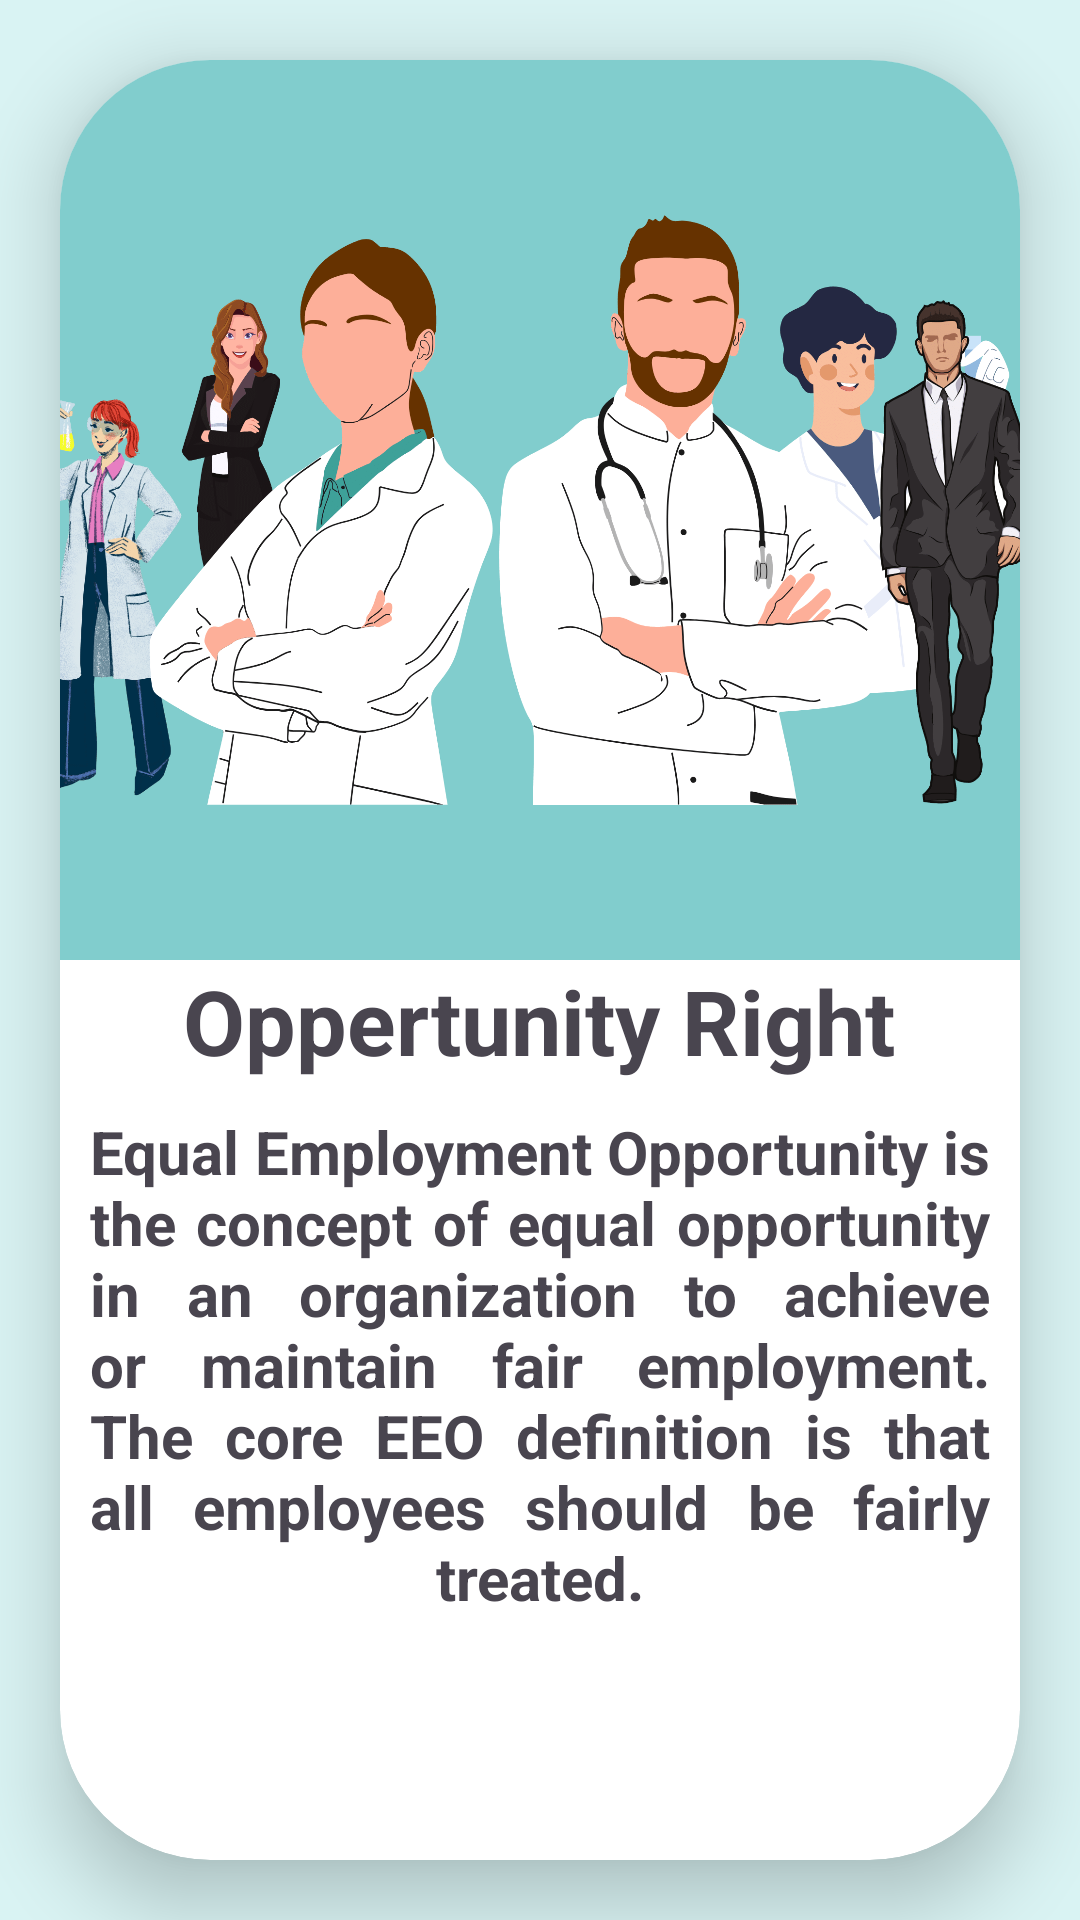

Write the Android layout XML for this screen, with the resource values it uses.
<!-- AndroidManifest.xml: application theme Theme.SHE -->
<!-- res/layout/fragment_employment_oppertunity.xml -->
<?xml version="1.0" encoding="utf-8"?>
<FrameLayout xmlns:android="http://schemas.android.com/apk/res/android"
    xmlns:tools="http://schemas.android.com/tools"
    android:layout_width="match_parent"
    android:layout_height="match_parent"
    android:background="#D9F3F3"
    xmlns:app="http://schemas.android.com/apk/res-auto"
    tools:context=".fragments.EmploymentOppertunityFragment">

    <androidx.cardview.widget.CardView
        android:layout_width="320dp"
        app:cardCornerRadius="50dp"
        app:cardElevation="15dp"
        android:layout_gravity="center"
        android:layout_height="600dp">
        <LinearLayout
            android:layout_width="match_parent"
            android:orientation="vertical"
            android:layout_height="match_parent">
            <ImageView
                android:layout_width="match_parent"
                android:background="#81CDCD"
                android:layout_height="300dp"
                android:src="@drawable/equal_oppertunity"
                ></ImageView>
            <TextView
                android:layout_width="wrap_content"
                android:layout_height="wrap_content"
                android:textSize="30sp"
                android:textStyle="bold"
                android:layout_gravity="center"
                android:text="Oppertunity Right"
                ></TextView>
            <TextView
                android:layout_width="match_parent"
                android:layout_height="wrap_content"
                android:gravity="center"
                android:padding="10dp"
                android:textStyle="bold"
                android:textSize="20sp"
                android:justificationMode="inter_word"
                android:text="Equal Employment Opportunity is the concept of equal opportunity in an organization to achieve or maintain fair employment. The core EEO definition is that all employees should be fairly treated."
                ></TextView>
        </LinearLayout>
    </androidx.cardview.widget.CardView>


</FrameLayout>
<!-- resources referenced by this layout -->
<resources>
  <!-- drawable equal_oppertunity: png bitmap (drawable, 276345 bytes) -->
  <style name="Theme.SHE" parent="Base.Theme.SHE" />
  <style name="Base.Theme.SHE" parent="Theme.Material3.DayNight.NoActionBar">
          
          
      </style>
</resources>
